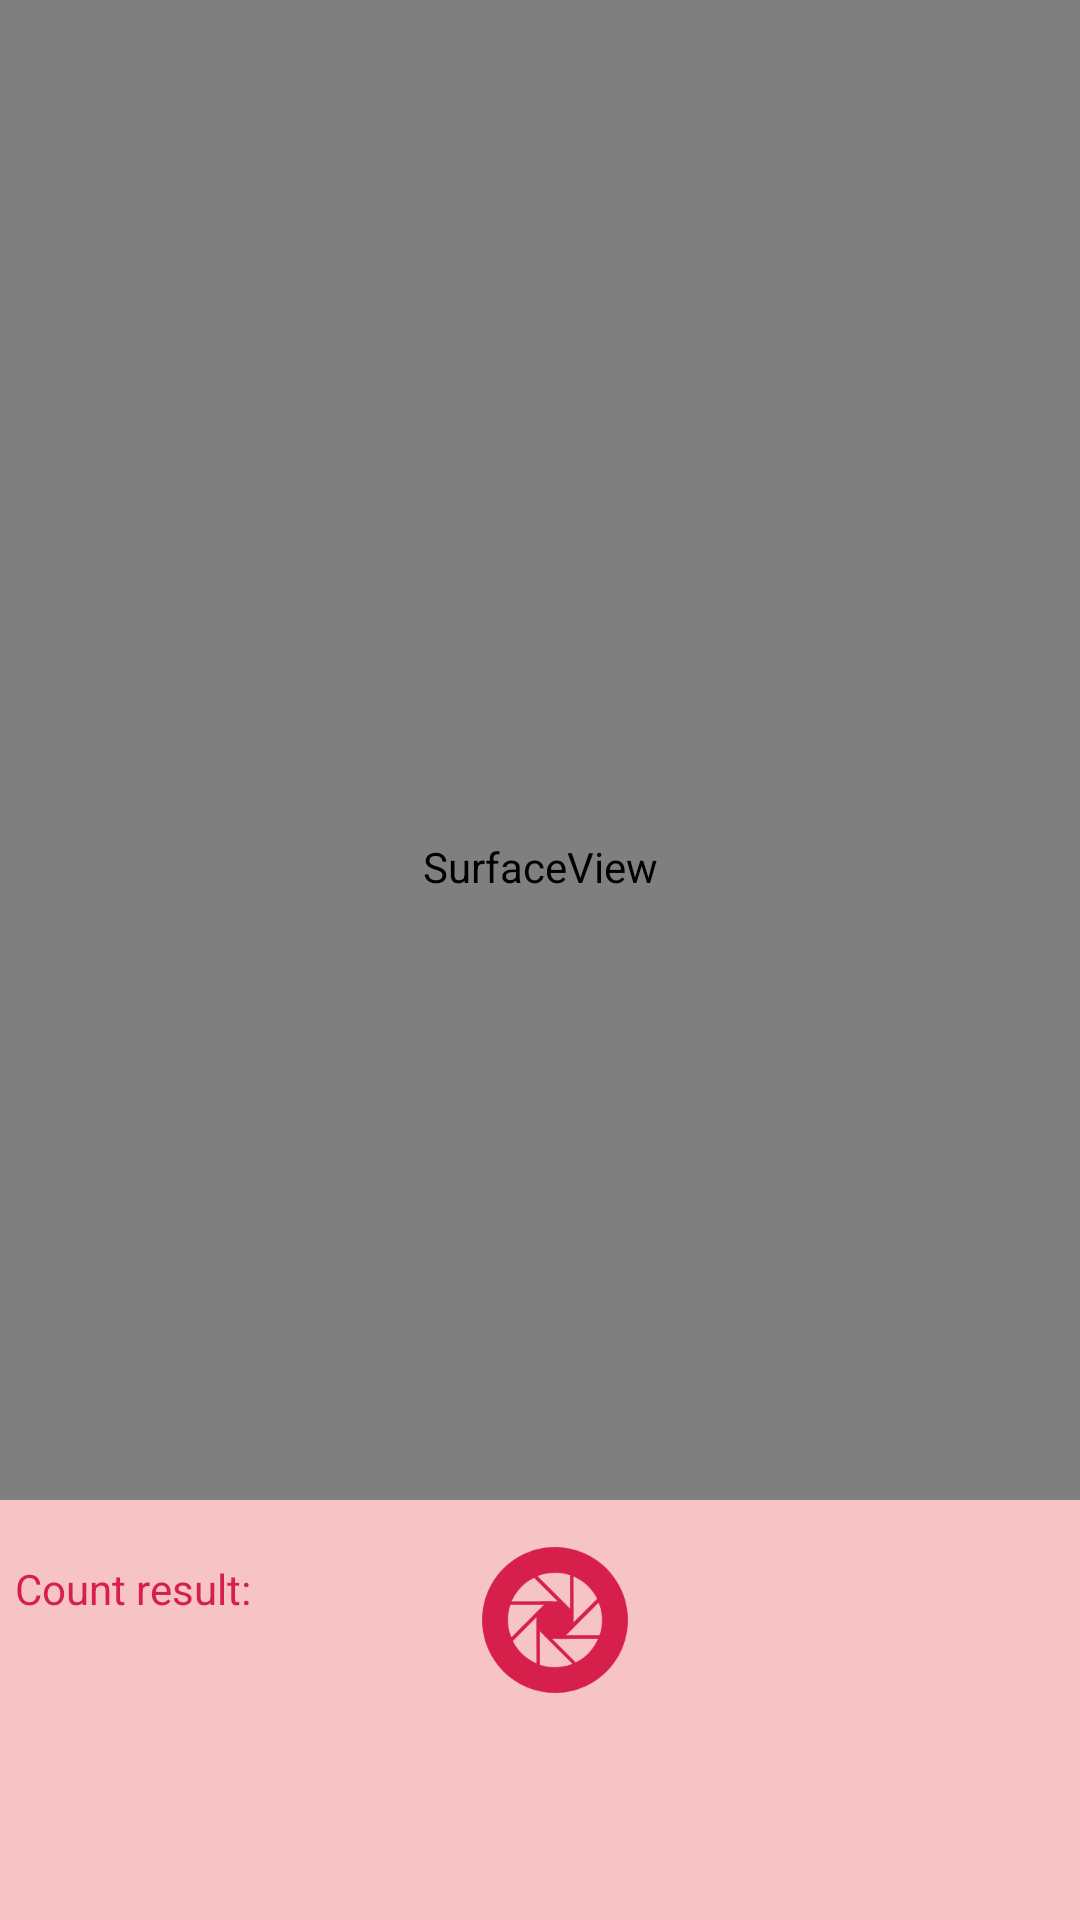

Write the Android layout XML for this screen, with the resource values it uses.
<!-- AndroidManifest.xml: application theme AppTheme -->
<!-- res/layout/activity_camera_viewer.xml -->
<?xml version="1.0" encoding="utf-8"?>
<RelativeLayout xmlns:android="http://schemas.android.com/apk/res/android"
    xmlns:bottomandroid="http://schemas.android.com/apk/res-auto"
    android:id="@+id/topLayout"
    android:layout_width="match_parent"
    android:layout_height="match_parent"
    android:keepScreenOn="true"

    android:background="@drawable/pink">


    <LinearLayout
        android:layout_width="wrap_content"
        android:layout_height="wrap_content"
        android:layout_gravity="center"
        android:orientation="horizontal">

        <TextView
            android:id="@+id/resultCam"
            android:layout_width="90dp"
            android:layout_height="25dp"
            android:layout_marginLeft="5dp"
            android:layout_marginTop="520dp"
            android:text="Count result:"
            android:textColor="#d6204b"/>

        <TextView
            android:id="@+id/cntCam"
            android:layout_width="20dp"
            android:layout_height="25dp"
            android:layout_marginLeft="0dp"
            android:layout_marginTop="520dp"
            android:textColor="#d6204b"/>

    </LinearLayout>

    <LinearLayout
        android:layout_width="60dp"
        android:layout_height="54dp"
        android:layout_gravity="center"
        android:layout_marginStart="160dp"
        android:layout_marginTop="515dp"
        android:orientation="vertical">

        <Button
            android:id="@+id/shoot"
            android:layout_width="50dp"
            android:layout_height="50dp"
            android:onClick="btnClick"
            android:background="@drawable/pyq" />
    </LinearLayout>

    <FrameLayout
        android:layout_width="fill_parent"
        android:layout_height="500dp"
        android:layout_weight="1">

        <SurfaceView
            android:id="@+id/surfaceview"
            android:layout_width="match_parent"
            android:layout_height="578dp" />

    </FrameLayout>


    <android.support.v7.widget.RecyclerView
        android:id="@+id/recycler_view"
        android:layout_width="@dimen/image_preview"
        android:layout_height="match_parent"
        android:layout_alignParentEnd="true"
        android:layout_alignParentRight="true"
        android:layout_margin="10dp"
        android:scrollbars="vertical">


    </android.support.v7.widget.RecyclerView>


</RelativeLayout>
<!-- resources referenced by this layout -->
<resources>
  <!-- drawable pink: png bitmap (drawable-hdpi, 1516 bytes) -->
  <!-- drawable pyq: png bitmap (drawable-xxhdpi, 11124 bytes) -->
  <style name="AppTheme" parent="Theme.AppCompat.Light.DarkActionBar">
          
          <item name="colorPrimary">@color/colorPrimary</item>
          <item name="colorPrimaryDark">@color/colorPrimaryDark</item>
          <item name="colorAccent">@color/colorAccent</item>
  
      </style>
  <color name="colorPrimary">#f6c5c6</color>
  <color name="colorPrimaryDark">#303F9F</color>
  <color name="colorAccent">#d6204b</color>
</resources>
